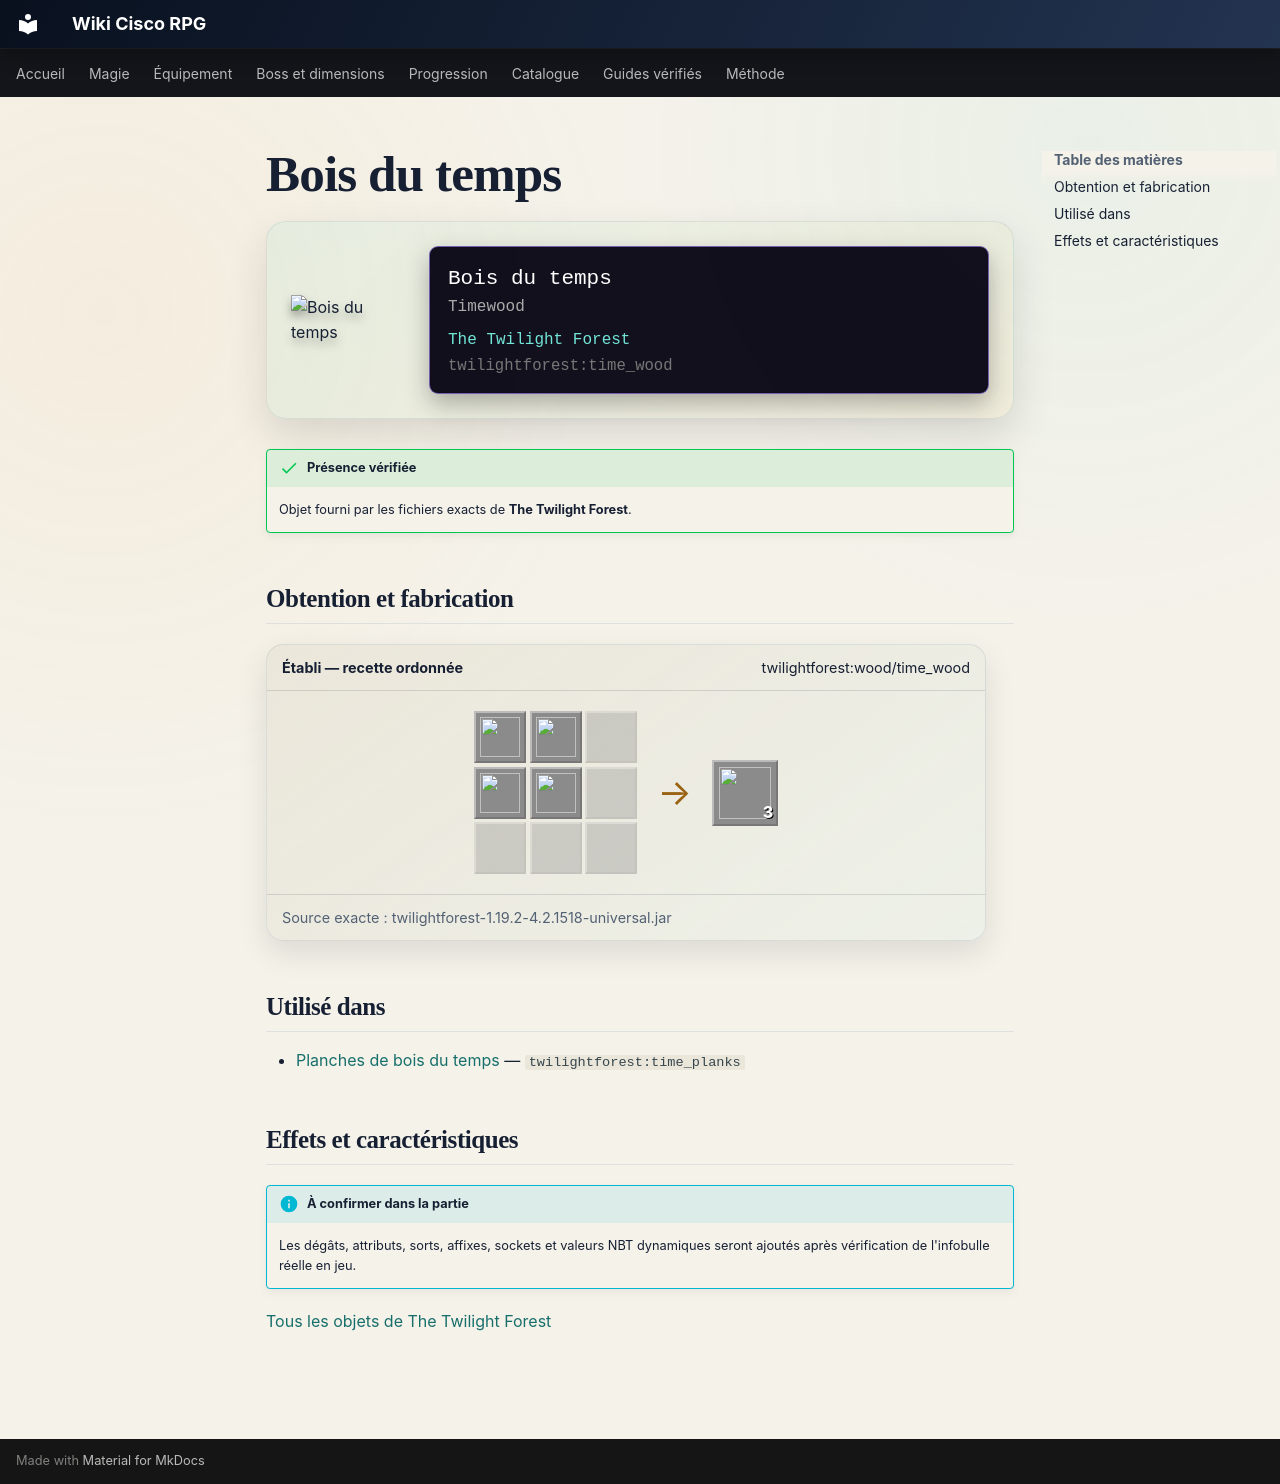

repository: Kloups-Dev/wiki-cisco-rpg · page: catalogue/objets/twilightforest/time_wood/index.html · generator: mkdocs

# Bois du temps

<div class="mc-item-showcase">
<img class="mc-item-icon" src="../../../../assets/generated/items/twilightforest/time_wood.png" alt="Bois du temps">
<div class="mc-tooltip-card">
<div class="mc-tooltip-card__name">Bois du temps</div>
<div class="mc-tooltip-card__alias">Timewood</div>
<div class="mc-tooltip-card__mod">The Twilight Forest</div>
<div class="mc-tooltip-card__id">twilightforest:time_wood</div>
</div>
</div>

!!! success "Présence vérifiée"
    Objet fourni par les fichiers exacts de **The Twilight Forest**.

## Obtention et fabrication

<div class="jei-recipe"><div class="jei-recipe__head"><strong>Établi — recette ordonnée</strong><span>twilightforest:wood/time_wood</span></div><div class="jei-recipe__body"><div class="jei-grid"><a class="jei-slot" href="../../../../catalogue/objets/twilightforest/time_log/" title="Timewood Log (twilightforest:time_log)"><img src="../../../../assets/generated/items/twilightforest/time_log.png" alt="" loading="lazy"></a><a class="jei-slot" href="../../../../catalogue/objets/twilightforest/time_log/" title="Timewood Log (twilightforest:time_log)"><img src="../../../../assets/generated/items/twilightforest/time_log.png" alt="" loading="lazy"></a><span class="jei-slot jei-slot--empty"></span><a class="jei-slot" href="../../../../catalogue/objets/twilightforest/time_log/" title="Timewood Log (twilightforest:time_log)"><img src="../../../../assets/generated/items/twilightforest/time_log.png" alt="" loading="lazy"></a><a class="jei-slot" href="../../../../catalogue/objets/twilightforest/time_log/" title="Timewood Log (twilightforest:time_log)"><img src="../../../../assets/generated/items/twilightforest/time_log.png" alt="" loading="lazy"></a><span class="jei-slot jei-slot--empty"></span><span class="jei-slot jei-slot--empty"></span><span class="jei-slot jei-slot--empty"></span><span class="jei-slot jei-slot--empty"></span></div><span class="jei-arrow">→</span><span class="jei-slot jei-slot--result"><img src="../../../../assets/generated/items/twilightforest/time_wood.png" alt=""><span class="jei-count">3</span></span></div><div class="jei-recipe__source">Source exacte : twilightforest-1.19.2-4.2.1518-universal.jar</div></div>

## Utilisé dans

- [Planches de bois du temps](../../../catalogue/objets/twilightforest/time_planks.md) — <code>twilightforest:time_planks</code>

## Effets et caractéristiques

!!! info "À confirmer dans la partie"
    Les dégâts, attributs, sorts, affixes, sockets et valeurs NBT dynamiques seront ajoutés après vérification de l'infobulle réelle en jeu.

[Tous les objets de The Twilight Forest](../../../contenu/twilight-forest.md)
